pico-8 play session: hold ← + tap ❎

[t = 4 s] hold ← ~4s, tap ❎ ~7×
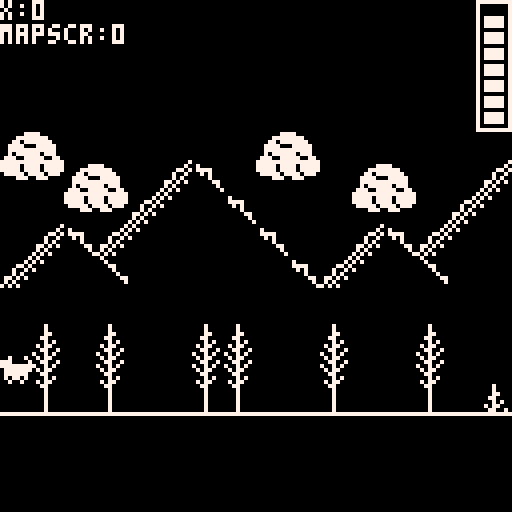

pico-8 cartridge
version 29
__lua__
function _init()
s=1 -- sprite
d=3 -- delay anim
x=0
mapscr=0  -- map screen
a=32  -- map `y' offset
m=0 -- sprite `x'
g=95 -- sprite `y'
f=false -- flip
w=false -- walking
j=false -- jumping
l=false -- jump(flag)
c=false -- collision
h=7 -- health
t=false -- talking flag
cx=63 -- cat.x
cdx=true -- r:true/l:false
end


-->8
function _draw()
	cls()
	spr(s,m,g,1,1,f) -- pc
	map(0,0,x,a,128,64) -- overworld
	rect(127,0,119,32,7) -- h-bar
	p=23 for h=1,h do 
		spr(48,120,p,1,1) -- health
		p=p-4
	end
	print("x:"..x)
	print("mapscr:"..mapscr)
	
-- overworld
	if x<=-72 and x>=-81 then
	  if mapscr==0 then
			  print("🅾️ to interact",40,16)
			end
			if btn(4) and mapscr==0 then
			  farmer() 
			end
	end
	
	-- overworld: barn
	if x<=-147 and x>=-151 then
	  if mapscr==0 then
			  print("🅾️ to enter",40,16)
			end
			if btn(4) and mapscr==0 then
			  barn()
			end
 end
 
 -- cat
 if x<=0 and a==-96 then 
   spr(34,cx,48,1,1,false)
 end
 
 -- overworld: mine
 if x<=-508 and x>=-510 then
 		if mapscr==0 then
 				print("🅾️ to enter",40,16)
 		end
 		if btn(4) and mapscr==0 then
			  mine()
			end
 end
  
end
-->8
function _update()

--left button
	if btn(0) then
	 	if j==false then g=g end
			walkanim()
			f=true
			w=true
			-- static move
			if x==0 then 
			  m=m-1 
			end
			if mapscr>0 then
			  x=0
			  if m<=0 then m=0 end
			end
			-- scrolling
			if m==63 and mapscr==0 then
			  x=x+1
			end
			if m<=0 then
			  m=0 
			end
	elseif btn(1)==false then
		w=false
	end
	
--right button
	if btn(1) then
		 if j==false then g=g end
		 walkanim()
			f=false
			w=true
			-- static move
			if x==0 then 
			  m=m+1 end
			if mapscr>0 then
			  x=0
			  if m>120 then m=120 end
			end
			-- scrolling
			if m==63 and mapscr==0 then
			  x=x-1
			end
	elseif btn(0)==false then
		w=false
	end
	
--jump	
	if btn(5) and l==false then
	  s=4
	  g=g-1
 elseif g<=94 then 
   s=4
   l=true 
	  g=g+1
	  if g==94 then 
	    l=false 
	    g=g
	  end
	-- collision: 
	-- if c = true then g=?
 else
   l=false
   s=s   
	end

--action
	if btn(4) then
	  if t==false then 
     t=true
   end
   if t==true then
     t=false
   end
 end
 
--escape
 if btn(2) then 
 		overworld()
 end
	
	if w==false then 
	 s=1 
	end
	
	if x<=0 and a==-96 then
	 catanim()
	end
	
	
end 
-->8
function walkanim()
d=d-1
	if d<0 then
		s=s+1
	 if s>3 then s=2 end
	 d=4
	end
end
--------------
function overworld()
  _init()
  a=32
end
--------------
function farmer()
  t=true
  print("the cat is making\nmischief in the barn.",5,105)
end  
--------------
function barn()
		mapscr=1
		a=-96
		x=0
end
--------------
function catanim()
		if cx<121 and cdx==true 
		   then cx=cx+1 end
		if cx==120 then cdx=false end
		if cx>-2 and cdx==false 
			  then cx=cx-1 end
		if cx==-1 then cdx=true end
end
--------------
function mine()
		mapscr=2
		a=-200
		x=0
end
__gfx__
00000000000000000000000000000000000000000077000070070700000000000000000070707070000007700000000000000000077000000000070000000000
00000000700007000700070070000700070007000007000007077000000700000000000070707070000077000000000000000000007700000000070000000000
00000000700007777000077770000777700007770007000000770070000700000000000070707070000770000000000000000000000770000000070000000000
00000000777777777777777777777777777777770007000070070700000770000000000070707070007700000000000000000000000077000000070000000000
00000000777777707777777077777770777777700007000007077000007700000000000070707070077000000000000000000000000007700000070000000000
00000000077777700777777007777770077777700007000000770000000707000000000070707070770000000000000000000000000000770000070000000000
00000000077007700770077007700770070770700007000000070700070770000000000070707070700000000000000770000000000000070000070000000000
00000000077007700700007000700700007007007777777707077000007700707777777777777777777777770000007777000000777777777777777700000000
000ee000000000000000000000000000000007000000000000000000000700000000000700000000000000000000000007000000070000000000000000000000
000ffe00000880000008800000088000700007770000070000000700000700000000007007000000000000000000000070700000007000000000000000000000
00ccce00008ff000008ff000008ff000777777777000077770000777000770000000770707777000000077777777000000000000000770000000000000000000
000cf000000ccc00000ccc00000ccc00777777707777777777777777007700000007007000707000000700000000700070000000000070000000000000000000
0009f000000fc000000fc000000fc000077777707777777077777770000707000007070000007000007000000000070000000000000007000000000000000000
000fff00000f9000000f900000ff9000070770700777777007777770070770000770707000000770007000000000070000000000000000770000000000000000
000f000000fff000000ff000000ff000007007000770077707077070007700700707000000000070007000000000070000000000000000070000000700000000
777777770000f000000ff000000f0000000000000707007000700700777777777070700000000007007000000000070000000000000000000000007700000000
77777777000000000000000000007777777700000000000770000000700700000000000070700000000007000000000007070707000007070700000000000000
70777707000770000700700000777000000777000000007007000000070700000000000070700000000007000000000007070707000007070070000000000000
00777700007777000077000000070007700070000000070000700000007770000000000070700000000007000000000007070707000007070007700000000000
00700700000770000077000007770007700077700000700000070000007700000000000070700000000007007777777707070707000007070000700000000000
00700700000770000077700000700007700007000007000000007000000777000000000070700000000007000000000007070707000007070000070000000000
00700700007077000077770707700070070007700070000000000700070777000000000070700000000007000000000007070707000007070000007700000000
07707700070777700077770700700700007007000700000000000070007700700000000070700000000007000000000007070707000007070000000700000000
77777777077077700077777707707000000707707000000000000007777777770000000077777777000007007777777777777777777777777777777700000000
00000000000000000000000000000000000000000000000000000000000707000000000770000000000000007070707070700000000007070070000000000000
00000000000000000000000000000000000000000000000000000000000707000000077777707000070007000700070070700000000007070070000000000000
00000000000000000000000000000000000000000000000000000000000777000000770000770000070007007070707070700000000007070070000000000000
00000000000000000000000000000000000000000000000000000000007707000707007007007000707070700700070070700000000007070070000000000000
00000000000000000000000000000000000000000000000000000000000707000070000000000700070007007070707070700000000007070070000000000000
07777700000000000000000000000000000000000000000000000000070777000777000000007770707070700700070070700000000007070070000000000000
07777700000000000000000000000000000000000000000000000000007707700700000000000070070007007070707070700000000007070070000000000000
07777700000000000000000000000000000000000000000000000000777777777777777777777777707070707070707070700000000007077777777700000000
00000000000000000000000000000000000000000000000000000000000000000000000000000000000000000000000000000000000000000000000000000000
00000077770000000000000000000000000000000000000000000000000000000000000000000000000000000000000000000000000000000000000000000000
00007777777700000000000000000000000000000000000000000000000000000000000000000000000000000000000000000000000000000000000000000000
00077077777770000000000000000000000000000000000000000000000000000000000000000000000000000000000000000000000000000000000000000000
00777700077777000000000000000000000000000000000000000000000000000000000000000000000000000000000000000000000000000000000000000000
00777777777777000000000000000000000000000000000000000000000000000000000000000000000000000000000000000000000000000000000000000000
00707777770777000000000000000000000000000000000000000000000000000000000000000000000000000000000000000000000000000000000000000000
07770077777007700000000000000000000000000000000000000000000000000000000000000000000000000000000000000000000000000000000000000000
77777777777777770000000000000000000000000000000000000000000000000000000000000000000000000000000000000000000000000000000000000000
77777077770777770000000000000000000000000000000000000000000000000000000000000000000000000000000000000000000000000000000000000000
77777077770777770000000000000000000000000000000000000000000000000000000000000000000000000000000000000000000000000000000000000000
07777707777077700000000000000000000000000000000000000000000000000000000000000000000000000000000000000000000000000000000000000000
00007770077700000000000000000000000000000000000000000000000000000000000000000000000000000000000000000000000000000000000000000000
00000000000000000000000000000000000000000000000000000000000000000000000000000000000000000000000000000000000000000000000000000000
00000000000000000000000000000000000000000000000000000000000000000000000000000000000000000000000000000000000000000000000000000000
00000000000000000000000000000000000000000000000000000000000000000000000000000000000000000000000000000000000000000000000000000000
00000000000000000000000000000000000000000000000000000000000000000000000000000000000000000000000000000000000000000000000000000000
00000000000000000000000000000000000000000000000000000000000000000000000000000000000000000000000000000000000000000000000000000000
00000000000000000000000000000000000000000000000000000000000000000000000000000000000000000000000000000000000000000000000000000000
00000000000000000000000000000000000000000000000000000000000000000000000000000000000000000000000000000000000000000000000000000000
00000000000000000000000000000000000000000000000000000000000000000000000000000000000000000000000000000000000000000000000000000000
00000000000000000000000000000000000000000000000000000000000000000000000000000000000000000000000000000000000000000000000000000000
00000000000000000000000000000000000000000000000000000000000000000000000000000000000000000000000000000000000000000000000000000000
00000000000000000000000000000000000000000000000000000000000000000000000000000000000000000000000000000000000000000000000000000000
00000000000000000000000000000000000000000000000000000000000000000000000000000000000000000000000000000000000000000000000000000000
00000000000000000000000000000000000000000000000000000000000000000000000000000000000000000000000000000000000000000000000000000000
00000000000000000000000000000000000000000000000000000000000000000000000000000000000000000000000000000000000000000000000000000000
00000000000000000000000000000000000000000000000000000000000000000000000000000000000000000000000000000000000000000000000000000000
00000000000000000000000000000000000000000000000000000000000000000000000000000000000000000000000000000000000000000000000000000000
00000000000000000000000000000000000000000000000000000000000000000000000000000000000000000000000000000000000000000000000000000000
00000000000000000000000000000000000000000000000000000000000000000000000000000000000000000000000000000000000000000000000000000000
00000000000000000000000000000000000000000000000000000000000000000000000000000000000000000000000000000000000000000000000000000000
00000000000000000000000000000000000000000000000000000000000000000000000000000000000000000000000000000000000000000000000000000000
00000000000000000000000000000000000000000000000000000000000000000000000000000000000000000000000000000000000000000000000000000000
00000000000000000000000000000000000000000000000000000000000000000000000000000000000000000000000000000000000000000000000000000000
00000000000000000000000000000000000000000000000000000000000000000000000000000000000000000000000000000000000000000000000000000000
00000000000000000000000000000000000000000000000000000000000000000000000000000000000000000000000000000000000000000000000000000000
00000000000000000000000000000000000000000000000000000000000000000000000000000000000000000000000000000000000000000000000000000000
00000000000000000000000000000000000000000000000000000000000000000000000000000000000000000000000000000000000000000000000000000000
00000000000000000000000000000000000000000000000000000000000000000000000000000000000000000000000000000000000000000000000000000000
00000000000000000000000000000000000000000000000000000000000000000000000000000000000000000000000000000000000000000000000000000000
00000000000000000000000000000000000000000000000000000000000000000000000000000000000000000000000000000000000000000000000000000000
80808080808080808080808080808080808000000000000000000000000000000000000000000000000000000000000000000000000000000000000000000000
__gff__
0000000000000000010000000000000000000000000000000000000000000000000000000000000000000000000000000000000000000000000000000000000000000000000000000000000000000000000000000000000000000000000000000000000000000000000000000000000000000000000000000000000000000000
0000000000000000000000000000000000000000000000000000000000000000000000000000000000000000000000000000000000000000000000000000000000000000000000000000000000000000000000000000000000000000000000000000000000000000000000000000000000000000000000000000000000000000
__map__
4041000000000000404100000000000000404100000000004041000000004041000000404100004041000000000040410000000000000000404100004041004041000000000040410000000000000000404100000000000000000000004041000040410018190000000000004041000040410000000000404100000040410000
50514041001819005051004041000018195051004041000050510018190050510000005051181d5051004041000050510018190040410000505100005051005051181900404150510000404100181900505100004041001819004041005051000050511800001900404100005051000050510040410000505118190050510000
00005051181c0019000000505100181c00190000505100000000181c0019000000404100181c001d18195051181900001800001950510000181900001819000018000019505100000000505118000019000018195051180000195051000018190000180000000019505118190040410018190050510000001800001900001819
001819181c0000001900001819181c00000019181900001819181c00000019181d5051181c0000181c0019181c0019180000000019181918000019180000191800000000191819000018191800000000191800001918000000001918191800001918000000000018191800001950511800001918190000180018190019180000
181c001d000000000019181c001d00000000181c0019181c001d1e080808181c001d181c000000000000181c000000190000000018000019000018000000001900000000180000191800001900000000180000000019000000001800001900000019000000001800001900000019180000001800001918001800001900190000
000000000000000000000000000000000000000000000000001e0a0d08080d00000000000000000000000000000000000000000000000000000000000000000000000018000000000000000019000000000000000000000000000000000000000000000000000000000000000000000000000000000000000000000000000000
000700070000070700000700000700000000000700000007000a38390d080727000007070700070700070007000000000000000000000000000000000000070007070700070000000000000700070000070000000000000000000000000000000000000000000000000000000000000000000000000000000000000000000000
00060006000006060000060000060000000021060000000600093f3f2c2c0606000006060600060600060006000000003b3b3b3b3b3b3b3b3b3b3b3b0000060006060600061717232417170600060000060000000000000000000000000000000000003a3a3a3a003a3a003a3a3a3a0000000000000000000000000000000000
080508050808050508080508080508170808200508170805170908082c171717170805050508050508050805080808080909090909090909090909090808050805050508050825000026080508051717050808080808080808080808080808080808083b3b3b3b083b3b083b3b3b3b0808080808080808080808080808103839
0000000000000000000000000000000000000000000000000000000000000000000000000000000000000000000000000000000000000000000000000000000000000000000000000000000000000000000000000000000000000000000000000000000000000000000000000000000000000000000000000000000000000000
0000000000000000000000000000000000000000000000000000000000000000000000000000000000000000000000000000000000000000000000000000000000000000000000000000000000000000000000000000000000000000000000000000000000000000000000000000000000000000000000000000000000000000
0000000000000000000000000000000000000000000000000000000000000000000000000000000000000000000000000000000000000000000000000000000000000000000000000000000000000000000000000000000000000000000000000000000000000000000000000000000000000000000000000000000000000000
2500250025002500002600260026000000000000000000000000000000000000000000000000000000000000000000000000000000000000000000000000000000000000000000000000000000000000000000000000000000000000000000000000000000000000000000000000000000000000000000000000000000000000
0025002500250025260026002600260000000000000000000000000000000000000000000000000000000000000000000000000000000000000000000000000000000000000000000000000000000000000000000000000000000000000000000000000000000000000000000000000000000000000000000000000000000000
250025002500250b0c2600260026000000000000000000000000000000000000000000000000000000000000000000000000000000000000000000000000000000000000000000000000000000000000000000000000000000000000000000000000000000000000000000000000000000000000000000000000000000000000
002500250025001a1b0026002600260000000000000000000000000000000000000000000000000000000000000000000000000000000000000000000000000000000000000000000000000000000000000000000000000000000000000000000000000000000000000000000000000000000000000000000000000000000000
250025002500003e0e0000260026002600000000000000000000000000000000000000000000000000000000000000000000000000000000000000000000000000000000000000000000000000000000000000000000000000000000000000000000000000000000000000000000000000000000000000000000000000000000
0025002500000000000000002600260026000000000000000000000000000000000000000000000000000000000000000000000000000000000000000000000000000000000000000000000000000000000000000000000000000000000000000000000000000000000000000000000000000000000000000000000000000000
0808083839383908083839383908080808080000000000000000000000000000000000000000000000000000000000000000000000000000000000000000000000000000000000000000000000000000000000000000000000000000000000000000000000000000000000000000000000000000000000000000000000000000
360000003c0000000000003d0000000000000000000000000000000000000000000000000000000000000000000000000000000000000000000000000000000000000000000000000000000000000000000000000000000000000000000000000000000000000000000000000000000000000000000000000000000000000000
000000003c0000000000003d0000000000000000000000000000000000000000000000000000000000000000000000000000000000000000000000000000000000000000000000000000000000000000000000000000000000000000000000000000000000000000000000000000000000000000000000000000000000000000
38393839290000000000002d3839383900000000000000000000000000000000000000000000000000000000000000000000000000000000000000000000000000000000000000000000000000000000000000000000000000000000000000000000000000000000000000000000000000000000000000000000000000000000
000000003c0000000000003d0000000000000000000000000000000000000000000000000000000000000000000000000000000000000000000000000000000000000000000000000000000000000000000000000000000000000000000000000000000000000000000000000000000000000000000000000000000000000000
000000003c0000000000003d0000000000000000000000000000000000000000000000000000000000000000000000000000000000000000000000000000000000000000000000000000000000000000000000000000000000000000000000000000000000000000000000000000000000000000000000000000000000000000
38393839290808080808082d3839383908080000000000000000000000000000000000000000000000000000000000000000000000000000000000000000000000000000000000000000000000000000000000000000000000000000000000000000000000000000000000000000000000000000000000000000000000000000
